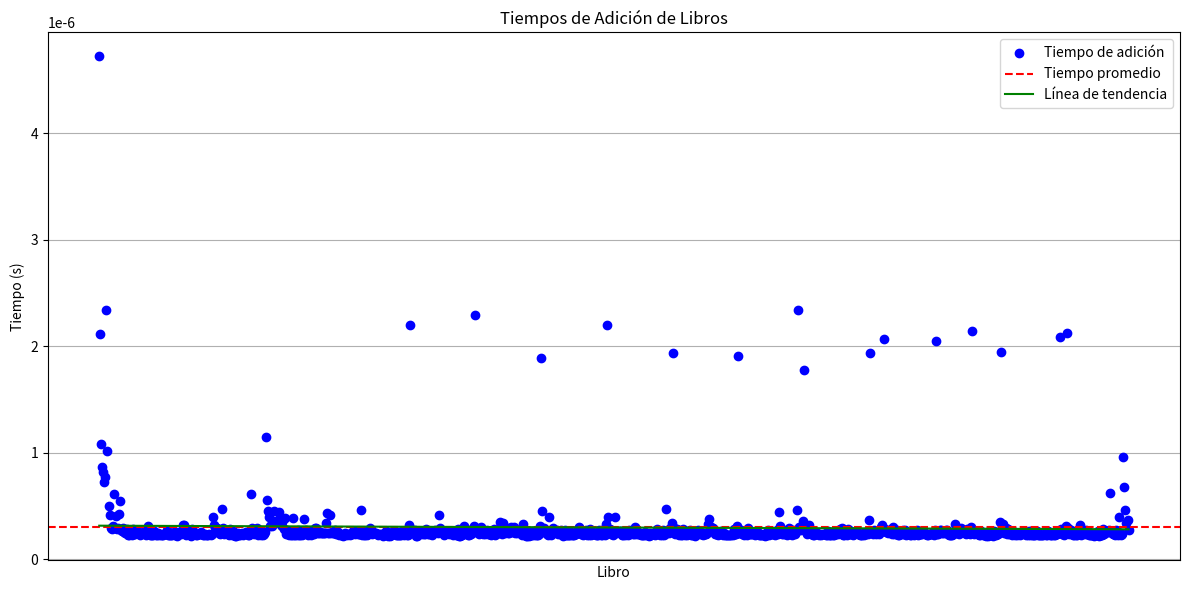

This figure's Python source: (Note: this script raises an exception after producing the figure.)
import random
import string
import time
import numpy as np
import matplotlib.pyplot as plt

class Nodo:
    def __init__(self, libro):
        self.libro = libro
        self.siguiente = None
        self.anterior = None

class ListaLibros:
    def __init__(self):
        self.cabeza = None
        self.cola = None

    def agregar_libro(self, libro):
        nuevo_nodo = Nodo(libro)
        if not self.cabeza:
            self.cabeza = self.cola = nuevo_nodo
        else:
            nuevo_nodo.anterior = self.cola
            self.cola.siguiente = nuevo_nodo
            self.cola = nuevo_nodo

    def eliminar_libro(self, libro):
        actual = self.cabeza
        while actual:
            if actual.libro == libro:
                if actual.anterior:
                    actual.anterior.siguiente = actual.siguiente
                else:
                    self.cabeza = actual.siguiente
                if actual.siguiente:
                    actual.siguiente.anterior = actual.anterior
                else:
                    self.cola = actual.anterior
                del actual
                return
            actual = actual.siguiente

    def buscar_libro(self, libro):
        actual = self.cabeza
        while actual:
            if actual.libro == libro:
                return True
            actual = actual.siguiente
        return False

    def imprimir_lista(self):
        actual = self.cabeza
        while actual:
            print(actual.libro, end=" ")
            actual = actual.siguiente
        print()

def generar_libros_aleatorios(num_libros, longitud_nombre):
    libros = []
    for _ in range(num_libros):
        nombre_libro = ''.join(random.choices(string.ascii_letters + string.digits, k=longitud_nombre))
        libros.append(nombre_libro)
    return libros

def menu():
    print("\n--- Menú ---")
    print("1. Agregar un libro")
    print("2. Eliminar un libro")
    print("3. Buscar un libro")
    print("4. Imprimir lista de libros")
    print("5. Buscar todos los libros y calcular tiempo promedio")
    print("6. Salir")
    print("7. Eliminar todos los libros y calcular tiempo promedio")
    opcion = input("Seleccione una opción: ")
    return opcion

if __name__ == "__main__":
    lista = ListaLibros()
    
    libros = generar_libros_aleatorios(1000, 10)
    
    add_times = []
    libro_names = []
    
    total_start_time = time.time()
    
    for libro in libros:
        start_time = time.perf_counter()  # Inicia el cronómetro
        
        lista.agregar_libro(libro)  # Añade el libro a la lista
        
        end_time = time.perf_counter()  # Detiene el cronómetro
        
        add_time = end_time - start_time  # Calcula el tiempo que tomó añadir el libro
        add_times.append(add_time)  # Añade el tiempo a la lista de tiempos
        libro_names.append(libro)  # Añade el nombre del libro a la lista de nombres
        
        print(f"Tiempo para añadir el libro '{libro}': {add_time:.20f} segundos")

    
    total_end_time = time.time()
    total_time = total_end_time - total_start_time
    
    avg_time = sum(add_times) / len(add_times) if add_times else 0
    
    print(f"\nTiempo promedio para añadir un libro: {avg_time:.20f} segundos")
    print(f"Tiempo total para cargar y añadir todos los libros: {total_time:.20f} segundos")
    
    plt.figure(figsize=(12, 6))

    # Gráfica de los tiempos de adición
    plt.plot(libro_names, add_times, marker='o', linestyle='', color='b', label='Tiempo de adición')
    plt.axhline(y=avg_time, color='r', linestyle='--', label='Tiempo promedio')

    # Calcular y graficar la línea de tendencia
    x = np.arange(len(libro_names))  # Crear un array con el número de libros
    y = np.array(add_times)  # Convertir los tiempos de adición a un array numpy
    m, b = np.polyfit(x, y, 1)  # Calcular la pendiente y la intersección y de la línea de tendencia
    plt.plot(x, m*x + b, color='g', label='Línea de tendencia')  # Añadir la línea de tendencia a la gráfica

    plt.xlabel('Libro')
    plt.ylabel('Tiempo (s)')
    plt.title('Tiempos de Adición de Libros')
    plt.legend()
    plt.xticks([])  
    plt.tight_layout()
    plt.grid(axis='y')
    plt.show()

    while True:
        opcion = menu()
        
        if opcion == "1":
            libro = input("Ingrese el nombre del libro a agregar: ")
            lista.agregar_libro(libro)
        
        elif opcion == "2":
            libro = input("Ingrese el nombre del libro a eliminar: ")
            lista.eliminar_libro(libro)
        
        elif opcion == "3":
            libro = input("Ingrese el nombre del libro a buscar: ")
            resultado = lista.buscar_libro(libro)
            print(f"El libro '{libro}' está en la lista:", "Sí" if resultado else "No")
        
        elif opcion == "4":
            lista.imprimir_lista()
        
        elif opcion == "5":
            search_times = []
            
            start_all_time = time.time()
            for libro in libros:
                start_time = time.perf_counter()
                lista.buscar_libro(libro)
                end_time = time.perf_counter()
                search_time = end_time - start_time
                search_times.append(search_time)
                print(f"Tiempo para buscar '{libro}': {search_time:.20f} segundos")
            end_all_time = time.time()
            all_search_time = end_all_time - start_all_time
            
            avg_time = sum(search_times) / len(search_times) if search_times else 0
            print(f"\nTiempo promedio de búsqueda: {avg_time:.20f} segundos")
            print(f"Tiempo total para buscar todos los libros: {all_search_time:.20f} segundos")
            
            plt.plot(libro_names, search_times, marker='o', linestyle='', color='b', label='Tiempo de búsqueda')
            plt.axhline(y=avg_time, color='r', linestyle='--', label='Tiempo promedio')
            plt.xlabel('Libro')
            plt.ylabel('Tiempo (s)')
            plt.title('Tiempos de Búsqueda de Libros')
            plt.legend()
            plt.xticks([])
            plt.tight_layout()
            plt.grid(axis='y')
            plt.show()
        
        elif opcion == "6":
            print("Saliendo del programa...")
            break
        
        elif opcion == "7":
            deletion_times = []
            
            start_all_time = time.time()
            for libro in libros:
                start_time = time.perf_counter()
                lista.eliminar_libro(libro)
                end_time = time.perf_counter()
                deletion_time = end_time - start_time
                deletion_times.append(deletion_time)
                print(f"Tiempo para eliminar '{libro}': {deletion_time:.20f} segundos")
            end_all_time = time.time()
            all_deletion_time = end_all_time - start_all_time
            
            avg_time = sum(deletion_times) / len(deletion_times) if deletion_times else 0
            print(f"\nTiempo promedio de eliminación: {avg_time:.20f} segundos")
            print(f"Tiempo total para eliminar todos los libros: {all_deletion_time:.20f} segundos")
            
            plt.plot(libro_names, deletion_times, marker='o', linestyle='', color='b', label='Tiempo de eliminación')
            plt.axhline(y=avg_time, color='r', linestyle='--', label='Tiempo promedio')
            plt.xlabel('Libro')
            plt.ylabel('Tiempo (s)')
            plt.title('Tiempos de Eliminación de Libros')
            plt.legend()
            plt.xticks([])
            plt.tight_layout()
            plt.grid(axis='y')
            plt.show()
        
        else:
            print("Opción no válida. Por favor, intente de nuevo.")